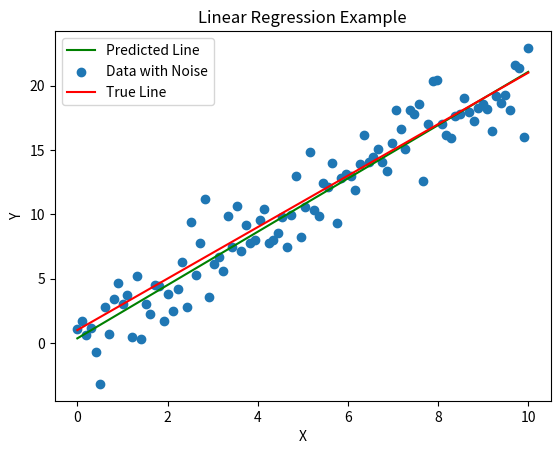

The matplotlib source for this figure:
import numpy as np
import matplotlib.pyplot as plt

class LinearRegression:
    def __init__(self):
        np.random.seed(45)

        self.x = np.linspace(0, 10, 100)
        self.true_slope = 2 # True slope of the line
        self.true_intercept = 1 # True intercept of the line
        self.noise = np.random.normal(0, 2, 100) # Noise to add to the data
        self.y = self.true_slope * self.x + self.true_intercept + self.noise # True y values with noise


    def model(self, x, slope, intercept): # Define the model function
        return slope * x + intercept # Return the predicted y values
    
    def loss(self, y_true, y_pred): # Define the loss function
        return np.mean((y_true - y_pred) ** 2) # Return the mean squared error
    
    def gradient(self, x, y_true, y_pred): # Define the gradient function
        d_slope = -2 * np.mean(x * (y_true - y_pred)) # Calculate the derivative of the slope
        d_intercept = -2 * np.mean(y_true - y_pred) # Calculate the derivative of the intercept
        return d_slope, d_intercept # Return the derivatives

    def train(self, x, y_true, epochs=1000, learning_rate=0.01): # Define the train function
        slope = np.random.randn() # Initialize the slope
        intercept = np.random.randn() # Initialize the intercept

        for epoch in range(epochs): # Loop through the epochs
            y_pred = self.model(x, slope, intercept) # Calculate the predicted y values
            loss = self.loss(y_true, y_pred) # Calculate the loss
            d_slope, d_intercept = self.gradient(x, y_true, y_pred) # Calculate the derivatives
            slope -= learning_rate * d_slope # Update the slope
            intercept -= learning_rate * d_intercept # Update the intercept

            if epoch % 100 == 0: # Print the loss every 100 epochs
                print(f'Epoch {epoch}, Loss: {loss}') # Print the epoch and loss
        return slope, intercept # Return the slope and intercept
    
    def predict(self, x, slope, intercept): # Define the predict function
        return self.model(x, slope, intercept) # Return the predicted y values
    
    def plot(self, x, y_true, slope, intercept): # Define the plot function
        #plt.scatter(x, y_true, label='Data with Noise') # Plot the data with noise
        plt.plot(x, slope * x + intercept, color='green', label='Predicted Line') # Plot the predicted lineis
        plt.scatter(self.x, self.y, label='Data with Noise') # Plot the data with noise
        plt.plot(self.x, self.true_slope * self.x + self.true_intercept, color='red', label='True Line') # Plot the true line
        plt.xlabel('X') # Label the x-axis
        plt.ylabel('Y') # Label the y-axis
        plt.title('Linear Regression Example') # Title the plot
        plt.legend() # Show the legend
        plt.show() # Show the plot

if __name__ == '__main__':
    lr = LinearRegression() # Create an instance of the LinearRegression class
    print('Done') # Print a message to indicate that the program has finished running
    x_new = 3.5
    y_pred = lr.predict(x_new, lr.train(lr.x, lr.y)[0], lr.train(lr.x, lr.y)[1]) # Predict the y value for a new x value
    print(f'Predicted y value for x = {x_new}: {y_pred}') # Print the predicted y value for the new x value
    lr.plot(lr.x, lr.y, lr.train(lr.x, lr.y)[0], lr.train(lr.x, lr.y)[1]) # Plot the data and the predicted line